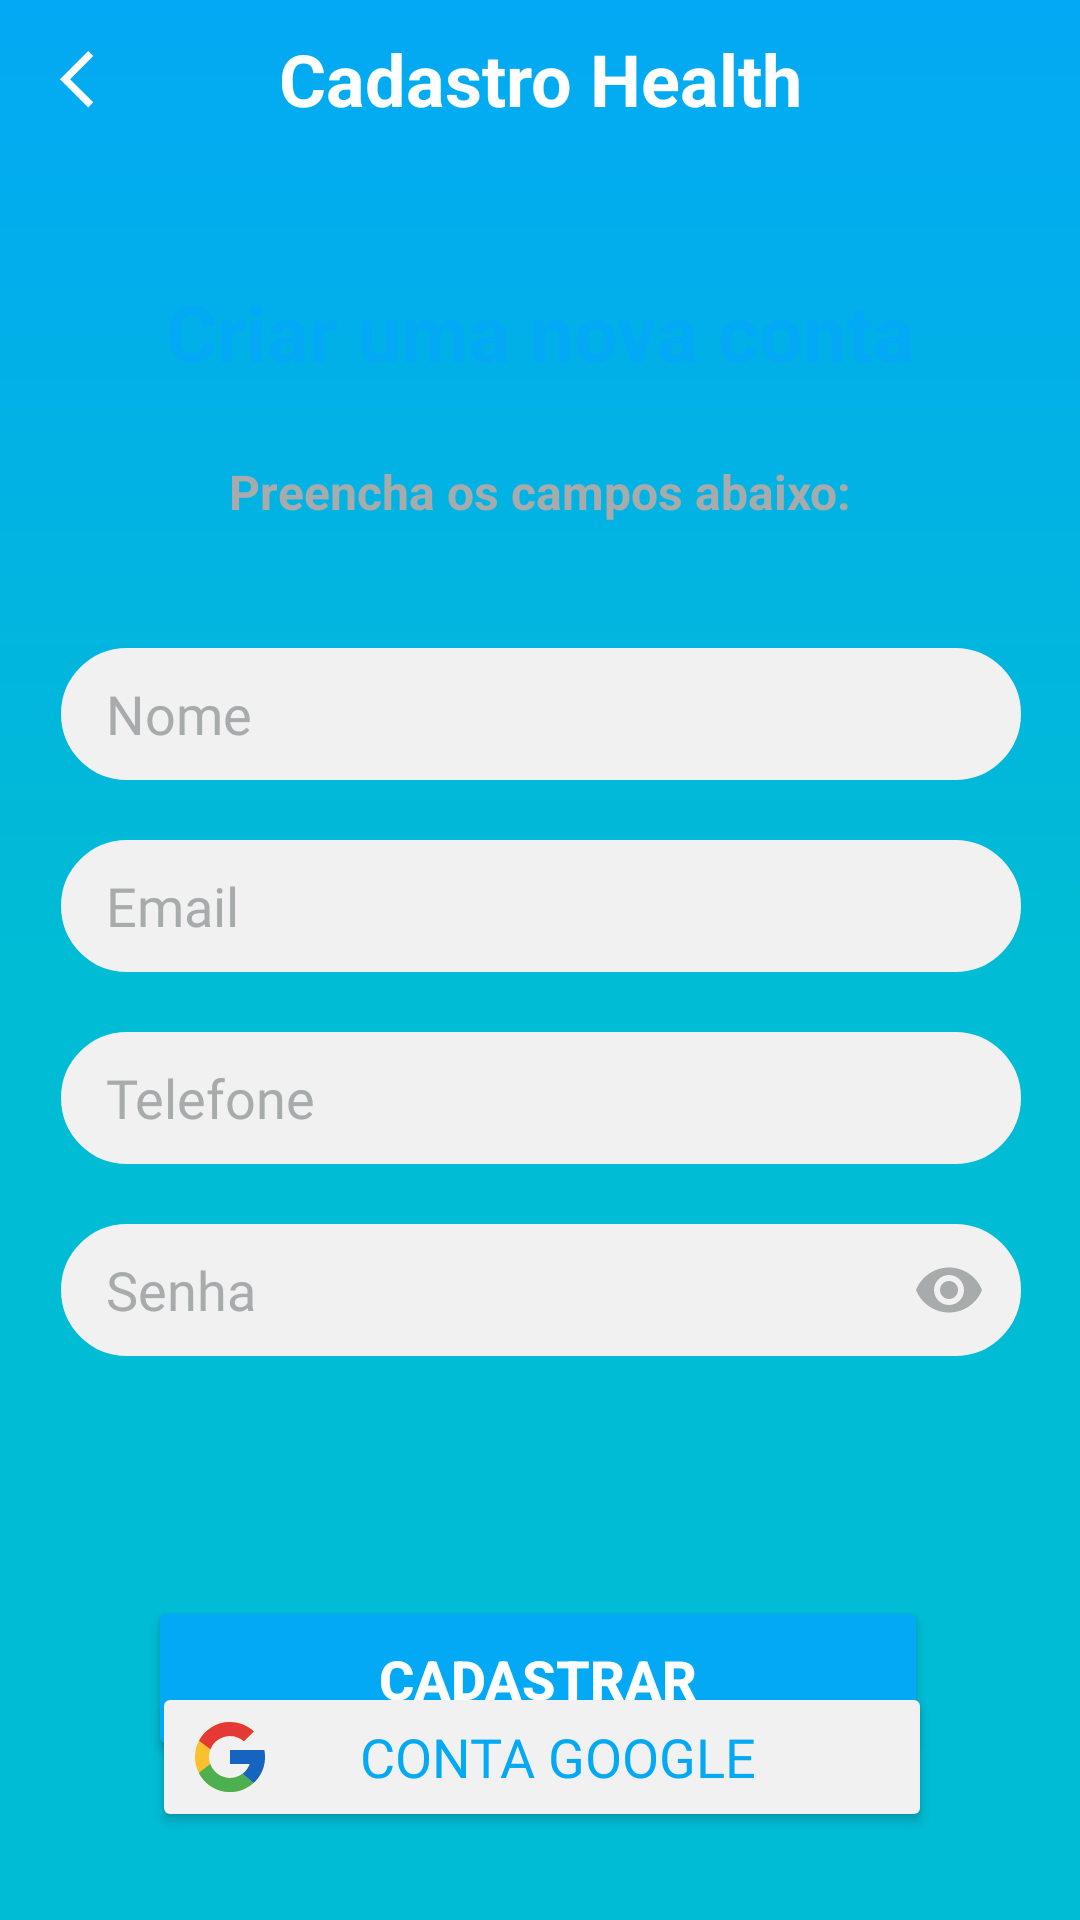

Produce the Android XML layout that renders to this screen, including the resource entries it uses.
<!-- AndroidManifest.xml: application theme Theme.AppADM -->
<!-- res/layout/activity_tela_cadastro_oficial.xml -->
<?xml version="1.0" encoding="utf-8"?>
<androidx.constraintlayout.widget.ConstraintLayout xmlns:android="http://schemas.android.com/apk/res/android"
    xmlns:app="http://schemas.android.com/apk/res-auto"
    xmlns:tools="http://schemas.android.com/tools"
    android:id="@+id/telacadastrooficial"
    android:layout_width="match_parent"
    android:layout_height="match_parent"
    android:background="@drawable/background"
    android:orientation="vertical"
    tools:context=".TelaCadastroOficial">


    <View
        android:id="@+id/container_components"
        style="@style/ContainerComponents"
        app:layout_constraintEnd_toEndOf="parent"
        app:layout_constraintHorizontal_bias="0.0"
        app:layout_constraintStart_toStartOf="parent"
        app:layout_constraintTop_toBottomOf="@id/seta_esquerda" />





    <EditText
        android:id="@+id/edit_nome"
        style="@style/Edit_Text_Cadastro"
        android:layout_marginTop="88dp"
        android:hint="Nome"
        app:layout_constraintEnd_toEndOf="parent"
        app:layout_constraintHorizontal_bias="0.505"
        app:layout_constraintStart_toStartOf="parent"
        app:layout_constraintTop_toBottomOf="@id/digitar_nome" />

    <EditText
        android:id="@+id/edit_email"
        style="@style/Edit_Text_Cadastro"
        android:layout_marginTop="20dp"
        android:hint="Email"
        app:layout_constraintEnd_toEndOf="parent"
        app:layout_constraintHorizontal_bias="0.505"
        app:layout_constraintStart_toStartOf="parent"
        app:layout_constraintTop_toBottomOf="@id/edit_nome" />

    <EditText
        android:id="@+id/edit_telefone"
        style="@style/Edit_Text_Cadastro"
        android:layout_marginTop="20dp"
        android:hint="Telefone"
        app:layout_constraintEnd_toEndOf="parent"
        app:layout_constraintHorizontal_bias="0.505"
        app:layout_constraintStart_toStartOf="parent"
        app:layout_constraintTop_toBottomOf="@id/edit_email" />

    <EditText
        android:id="@+id/edit_senha"
        style="@style/Edit_Text_Cadastro"
        android:layout_marginTop="20dp"
        android:hint="Senha"
        android:drawableRight="@drawable/ic_eye2"
        app:layout_constraintEnd_toEndOf="parent"
        app:layout_constraintHorizontal_bias="0.505"
        app:layout_constraintStart_toStartOf="parent"
        app:layout_constraintTop_toBottomOf="@id/edit_telefone" />

    <Button
        android:id="@+id/bt_continuar1"
        style="@style/ButtonCadastro"
        android:backgroundTint="@color/blue"
        android:text="Cadastrar"
        android:textStyle="bold"
        android:textColor="@color/white"
        android:textSize="18sp"
        app:layout_constraintEnd_toEndOf="parent"
        app:layout_constraintTop_toBottomOf="@id/edit_senha"
        android:layout_marginTop="80dp"
        app:layout_constraintHorizontal_bias="0.494"
        app:layout_constraintStart_toStartOf="parent"
        tools:layout_editor_absoluteY="563dp" />

    <View
        android:layout_width="match_parent"
        android:layout_height="1dp"
        android:background="@color/cinza"
        app:layout_constraintBottom_toTopOf="@id/bt_cadastro_google"
        app:layout_constraintTop_toBottomOf="@id/bt_continuar1"
        android:layout_marginEnd="225dp"
        android:layout_marginStart="20dp"
        />


    <TextView
        android:layout_width="wrap_content"
        android:layout_height="wrap_content"
        android:text="OU"
        android:textColor="@color/cinza"
        android:textSize="16sp"
        android:textStyle="bold"
        app:layout_constraintEnd_toEndOf="parent"
        app:layout_constraintStart_toStartOf="parent"
        app:layout_constraintTop_toBottomOf="@id/bt_continuar1"
        app:layout_constraintBottom_toTopOf="@id/bt_cadastro_google"
        />

    <View

        android:layout_width="match_parent"
        android:layout_height="1dp"
        android:background="@color/cinza"
        app:layout_constraintBottom_toTopOf="@id/bt_cadastro_google"
        app:layout_constraintTop_toBottomOf="@id/bt_continuar1"
        android:layout_marginEnd="20dp"
        android:layout_marginStart="225dp"

        />

    <Button
        android:id="@+id/bt_cadastro_google"
        android:layout_width="260dp"
        android:layout_height="50dp"
        android:layout_marginBottom="30dp"
        android:backgroundTint="@color/cinza_claro"
        android:drawableLeft="@drawable/icons8_google"
        android:fontFamily="@font/nunito_extrabolditalic"
        android:text="Conta Google    "
        android:textColor="@color/blue"
        android:textSize="18sp"
        app:layout_constraintBottom_toBottomOf="parent"
        app:layout_constraintEnd_toEndOf="parent"
        app:layout_constraintHorizontal_bias="0.505"
        app:layout_constraintStart_toStartOf="parent"
        app:layout_constraintTop_toBottomOf="@id/bt_continuar1"
        app:layout_constraintVertical_bias="0.979" />

    <ImageView
        android:id="@+id/seta_esquerda"
        android:layout_width="48dp"
        android:layout_height="38dp"
        android:layout_margin="15dp"
        android:src="@drawable/ic_arrow_left"
        app:layout_constraintStart_toStartOf="parent"
        app:layout_constraintTop_toTopOf="parent" />

    <TextView
        android:layout_width="wrap_content"
        android:layout_height="wrap_content"
        android:layout_marginTop="10dp"
        android:text="Cadastro Health"
        android:textColor="@color/white"
        android:textSize="24sp"
        android:textStyle="bold"
        app:layout_constraintEnd_toEndOf="parent"
        app:layout_constraintStart_toStartOf="parent"
        app:layout_constraintTop_toTopOf="parent" />


    <TextView
        android:id="@+id/digitar_nome"
        android:layout_width="wrap_content"
        android:layout_height="wrap_content"
        app:flow_horizontalAlign="center"
        android:layout_marginTop="40dp"
        android:text="Criar uma nova conta"
        android:textColor="@color/blue"
        android:textSize="26sp"
        android:textStyle="bold"
        app:layout_constraintStart_toStartOf="@id/container_components"
        app:layout_constraintEnd_toEndOf="@id/container_components"
        app:layout_constraintTop_toTopOf="@id/container_components" />

    <TextView
        android:layout_width="wrap_content"
        android:layout_height="wrap_content"
        android:layout_marginTop="25dp"
        android:text="Preencha os campos abaixo:"
        android:textColor="@color/cinza_escuro"
        android:textSize="16sp"
        android:textStyle="bold"
        app:layout_constraintStart_toStartOf="@id/container_components"
        app:layout_constraintEnd_toEndOf="@id/container_components"
        app:layout_constraintTop_toBottomOf="@id/digitar_nome"

        />


</androidx.constraintlayout.widget.ConstraintLayout>
<!-- resources referenced by this layout -->
<resources>
  <color name="blue">#03A9F4</color>
  <color name="cinza">#D1D7D8</color>
  <color name="cinza_claro">#F1F1F1</color>
  <color name="cinza_escuro">#A8ABAC</color>
  <color name="white">#FFFFFFFF</color>
  <!-- drawable background (drawable) -->
  <?xml version="1.0" encoding="utf-8"?>
  <shape xmlns:android="http://schemas.android.com/apk/res/android">
      <gradient
          android:startColor="@color/blue"
          android:centerColor="@color/blue_light"
          android:endColor="@color/blue_light"
          android:angle="270"
          />
  </shape>
  <!-- drawable ic_arrow_left (drawable) -->
  <vector android:autoMirrored="true" android:height="24dp"
      android:tint="#FFFFFF" android:viewportHeight="40"
      android:viewportWidth="40" android:width="24dp" xmlns:android="http://schemas.android.com/apk/res/android">
      <path android:fillColor="@android:color/white" android:pathData="M11.67,3.87L9.9,2.1 0,12l9.9,9.9 1.77,-1.77L3.54,12z"/>
  </vector>
  <!-- drawable ic_eye2 (drawable) -->
  <vector xmlns:android="http://schemas.android.com/apk/res/android" android:height="24dp" android:tint="#A8ABAC" android:viewportHeight="24" android:viewportWidth="24" android:width="24dp">
        
      <path android:fillColor="@android:color/white" android:pathData="M12,4.5C7,4.5 2.73,7.61 1,12c1.73,4.39 6,7.5 11,7.5s9.27,-3.11 11,-7.5c-1.73,-4.39 -6,-7.5 -11,-7.5zM12,17c-2.76,0 -5,-2.24 -5,-5s2.24,-5 5,-5 5,2.24 5,5 -2.24,5 -5,5zM12,9c-1.66,0 -3,1.34 -3,3s1.34,3 3,3 3,-1.34 3,-3 -1.34,-3 -3,-3z"/>
      
  </vector>
  <style name="ButtonCadastro">
          <item name="android:layout_width">260dp</item>
          <item name="android:layout_height">55dp</item>
          <item name="android:layout_marginTop">16dp</item>
          <item name="android:textStyle">bold</item>
      </style>
  <style name="ContainerComponents">
          <item name="android:layout_width">match_parent</item>
          <item name="android:layout_height">wrap_content</item>
          <item name="android:background">@drawable/container_components</item>
      </style>
  <style name="Edit_Text_Cadastro">
          <item name="android:layout_width">320dp</item>
          <item name="android:layout_height">44dp</item>
          <item name="android:background">@drawable/edit_text_cadastro</item>
          <item name="android:fontFamily">@font/nunito_bold_ita</item>
          <item name="android:maxLines">1</item>
          <item name="android:paddingStart">15dp</item>
          <item name="android:paddingEnd">12dp</item>
          <item name="android:textColor">@color/cinza_escuro</item>
          <item name="android:textColorHint">@color/cinza_escuro</item>
          <item name="android:textSize">18sp</item>
      </style>
  <style name="Theme.AppADM" parent="Base.Theme.AppADM" />
  <color name="blue_light">#00BCD4</color>
  <!-- drawable edit_text_cadastro (drawable) -->
  <?xml version="1.0" encoding="utf-8"?>
  <shape xmlns:android="http://schemas.android.com/apk/res/android">
      <corners android:radius="10dp"/>
      <stroke android:color="@color/cinza_claro" android:width="30dp"/>
  </shape>
  <style name="Base.Theme.AppADM" parent="Theme.Material3.DayNight.NoActionBar">
          
          
      </style>
</resources>
